2-way image classification set "dataset" from GitHub (Hariprasad-1809/Convelt-5D); label vocabulary: damage, healthy.

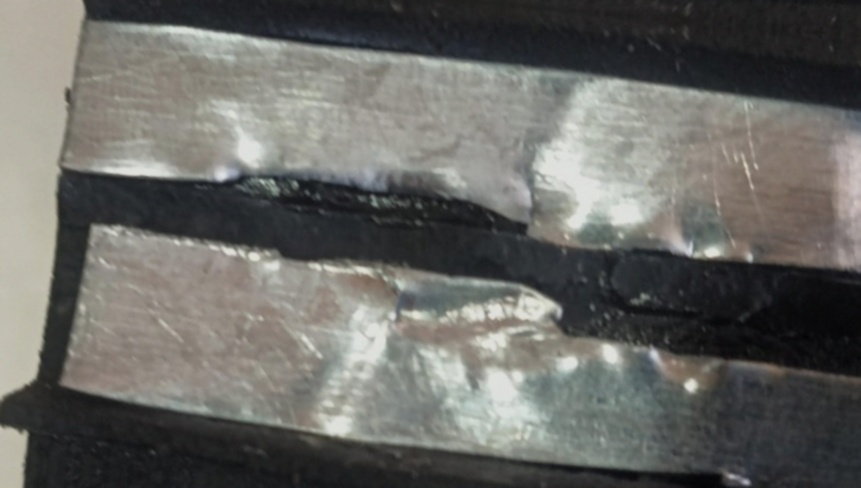
Label: damage

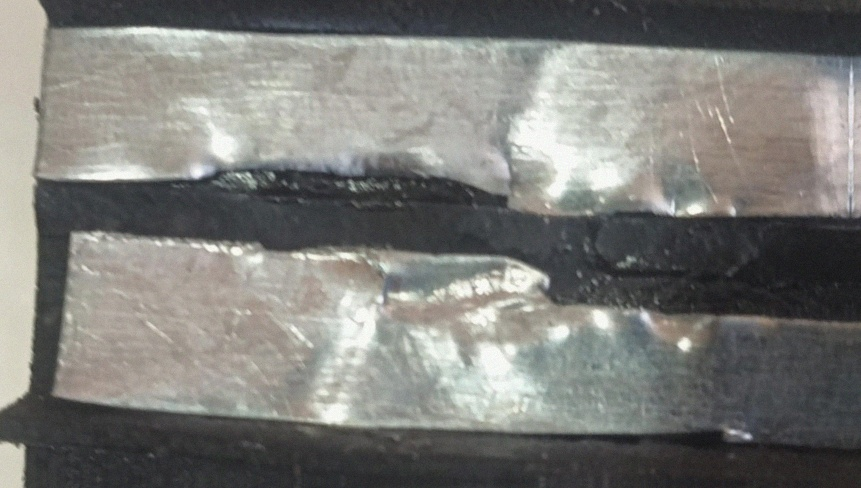
Label: damage

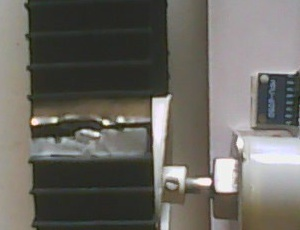
Label: healthy

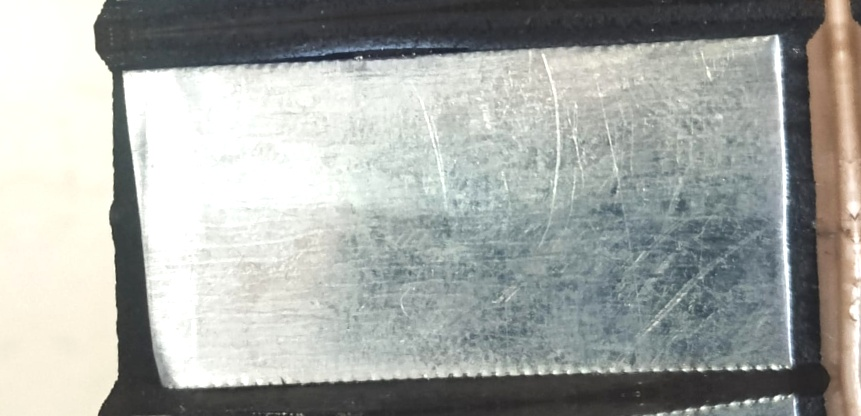
Label: healthy

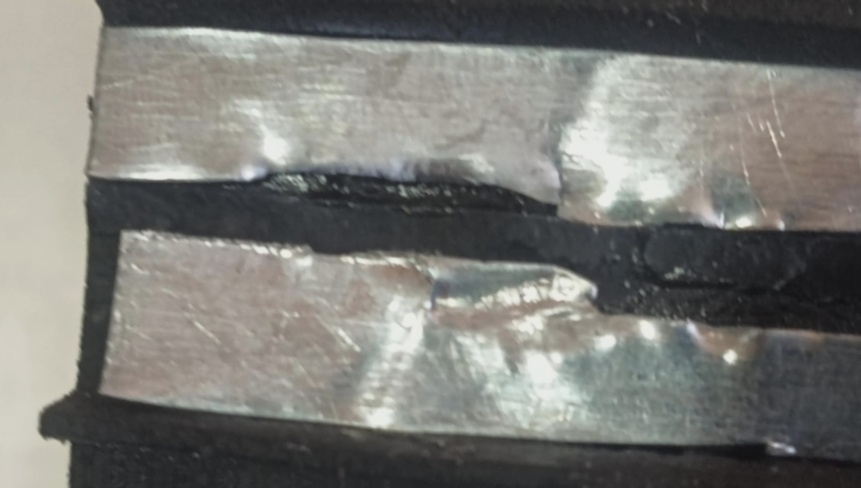
Label: damage

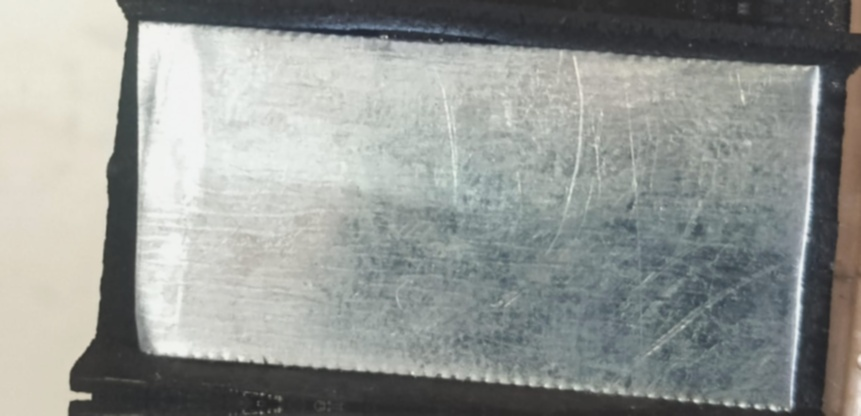
Label: healthy
